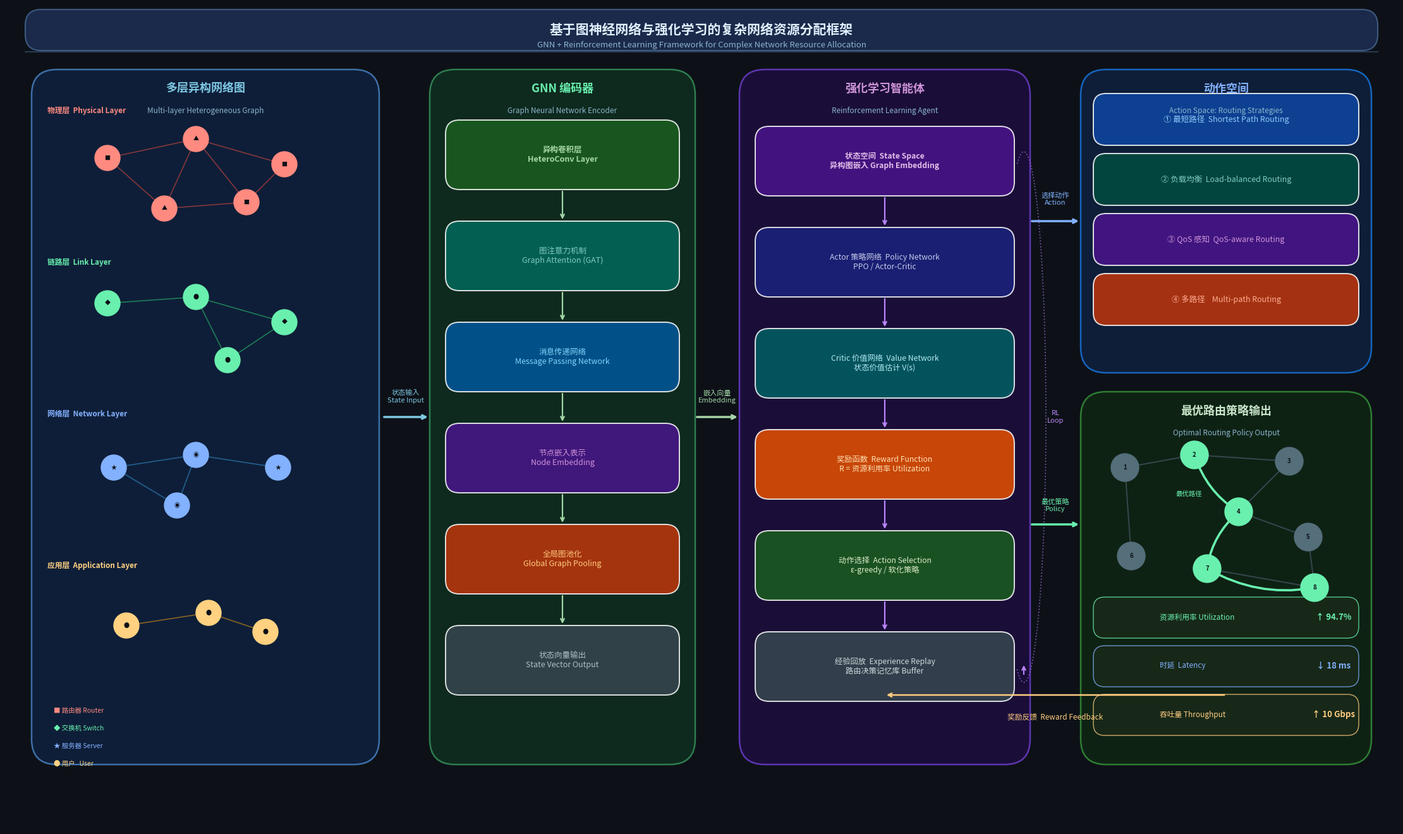

Reproduce this figure in Python. (Note: this script raises an exception after producing the figure.)
#!/usr/bin/env python3
"""
Generate a PPT illustration for GNN + RL based network resource allocation.
Shows: Multi-layer heterogeneous graph -> GNN -> RL Agent -> Routing Strategy

Usage:
    python generate_diagram.py [output_path]

If output_path is omitted the image is saved next to this script as
gnn_rl_network_allocation.png.
"""

import os
import sys
import matplotlib
matplotlib.use('Agg')
import matplotlib.pyplot as plt
import matplotlib.font_manager as fm
from matplotlib.patches import FancyBboxPatch, Circle
import numpy as np

# ── Locate a CJK-capable font (cross-platform) ───────────────────────────────
_CJK_CANDIDATES = [
    # Linux (Noto CJK)
    '/usr/share/fonts/opentype/noto/NotoSansCJK-Regular.ttc',
    '/usr/share/fonts/opentype/noto/NotoSansCJK-Bold.ttc',
    # macOS
    '/System/Library/Fonts/PingFang.ttc',
    '/Library/Fonts/Arial Unicode.ttf',
    # Windows
    r'C:\Windows\Fonts\msyh.ttc',
]
_CJK_BOLD_CANDIDATES = [
    '/usr/share/fonts/opentype/noto/NotoSansCJK-Bold.ttc',
    '/System/Library/Fonts/PingFang.ttc',
    r'C:\Windows\Fonts\msyhbd.ttc',
]

def _first_existing(paths):
    return next((p for p in paths if os.path.isfile(p)), None)

_cjk_reg_path  = _first_existing(_CJK_CANDIDATES)
_cjk_bold_path = _first_existing(_CJK_BOLD_CANDIDATES)

_fp_reg = _fp_bold = None
if _cjk_reg_path:
    try:
        fm.fontManager.addfont(_cjk_reg_path)
        _fp_reg = fm.FontProperties(fname=_cjk_reg_path)
    except Exception:
        pass
if _cjk_bold_path:
    try:
        fm.fontManager.addfont(_cjk_bold_path)
        _fp_bold = fm.FontProperties(fname=_cjk_bold_path)
    except Exception:
        pass

if _fp_reg:
    matplotlib.rcParams['font.family'] = _fp_reg.get_name()
    print(f"Using CJK font: {_fp_reg.get_name()}")
else:
    print("CJK font not found; Chinese characters may not render correctly.")
    _fp_reg  = fm.FontProperties(family='sans-serif')
    _fp_bold = fm.FontProperties(family='sans-serif', weight='bold')

fig = plt.figure(figsize=(22, 13), facecolor='#0d1117')
ax  = fig.add_axes([0, 0, 1, 1])
ax.set_xlim(0, 22)
ax.set_ylim(0, 13)
ax.axis('off')
ax.set_facecolor('#0d1117')

# ── helpers ──────────────────────────────────────────────────────────────────
def rbox(x, y, w, h, fc, alpha=0.88, radius=0.3, ec='white', lw=1.4, zorder=3):
    p = FancyBboxPatch((x, y), w, h,
                       boxstyle=f"round,pad=0,rounding_size={radius}",
                       linewidth=lw, edgecolor=ec,
                       facecolor=fc, alpha=alpha, zorder=zorder)
    ax.add_patch(p)

def arr(x0, y0, x1, y1, color='white', lw=2.2, rad=0.0, zorder=5):
    ax.annotate('', xy=(x1, y1), xytext=(x0, y0),
                arrowprops=dict(arrowstyle='->', color=color, lw=lw,
                                connectionstyle=f'arc3,rad={rad}'), zorder=zorder)

def txt(x, y, s, fs=11, color='white', bold=False,
        ha='center', va='center', zorder=6, fp=None):
    if fp is None:
        fp = _fp_bold if bold else _fp_reg
    ax.text(x, y, s, fontsize=fs, color=color, ha=ha, va=va,
            fontproperties=fp, zorder=zorder)

# ══════════════════════════════════════════════════════════════════════════════
# 0. Title bar
# ══════════════════════════════════════════════════════════════════════════════
rbox(0.3, 12.3, 21.4, 0.65, '#1b2a4a', alpha=1.0, radius=0.25, ec='#3d5a80', lw=1.5)
txt(11.0, 12.63,
    '基于图神经网络与强化学习的复杂网络资源分配框架',
    fs=15, bold=True, color='#e0f0ff')
txt(11.0, 12.38,
    'GNN + Reinforcement Learning Framework for Complex Network Resource Allocation',
    fs=9.5, color='#8ab4cc')
ax.plot([0.3, 21.7], [12.28, 12.28], color='#3d5a80', lw=1.2, alpha=0.7)

# ══════════════════════════════════════════════════════════════════════════════
# 1. Multi-layer Heterogeneous Graph  (x: 0.4 – 6.0)
# ══════════════════════════════════════════════════════════════════════════════
rbox(0.4, 1.0, 5.5, 11.0, '#0e1e38', alpha=1.0, radius=0.4, ec='#3d6fa8', lw=1.8)
txt(3.15, 11.7, '多层异构网络图', fs=13, bold=True, color='#7ec8e3')
txt(3.15, 11.35, 'Multi-layer Heterogeneous Graph', fs=8.5, color='#8ab4cc')

layer_cfg = [
    ('#e74c3c', '#ff8a80', '物理层  Physical Layer',   9.8),
    ('#2ecc71', '#69f0ae', '链路层  Link Layer',        7.4),
    ('#3498db', '#82b1ff', '网络层  Network Layer',     5.0),
    ('#f39c12', '#ffd180', '应用层  Application Layer', 2.6),
]
node_xy = [
    [(1.1, 0.8), (2.5, 1.1), (3.9, 0.7), (2.0, 0.0), (3.3, 0.1)],
    [(1.1, 0.9), (2.5, 1.0), (3.9, 0.6), (3.0, 0.0)],
    [(1.2, 0.7), (2.5, 0.9), (3.8, 0.7), (2.2, 0.1)],
    [(1.4, 0.6), (2.7, 0.8), (3.6, 0.5)],
]
edge_idx = [
    [(0,1),(1,2),(0,3),(1,3),(2,4),(3,4),(1,4)],
    [(0,1),(1,2),(1,3),(2,3)],
    [(0,1),(1,2),(0,3),(1,3)],
    [(0,1),(1,2)],
]
node_shapes = [['■','▲','■','▲','■'], ['◆','●','◆','●'],
               ['★','◉','★','◉'],    ['●','●','●']]

for li, (ec, nc, lname, base_y) in enumerate(layer_cfg):
    coords = [(bx + 0.5, by + base_y) for bx, by in node_xy[li]]
    for a, b in edge_idx[li]:
        ax.plot([coords[a][0], coords[b][0]],
                [coords[a][1], coords[b][1]],
                color=ec, lw=1.2, alpha=0.55, zorder=3)
    for idx, (nx_, ny_) in enumerate(coords):
        ax.add_patch(Circle((nx_, ny_), 0.20, color=nc, zorder=5))
        ax.text(nx_, ny_, node_shapes[li][idx], fontsize=6.5,
                ha='center', va='center', color='#0d1117', zorder=6)
    # inter-layer dashed lines
    if li < len(layer_cfg) - 1:
        next_coords = [(bx + 0.5, by + layer_cfg[li+1][3]) for bx, by in node_xy[li+1]]
        for i in range(min(2, len(coords), len(next_coords))):
            ax.plot([coords[i][0], next_coords[i][0]],
                    [coords[i][1], next_coords[i][1]],
                    color='#607d8b', lw=0.9, linestyle='--', alpha=0.45, zorder=2)
    txt(0.65, base_y + 1.55, lname, fs=8.5, color=nc, bold=True, ha='left')

# legend
legend_items = [('■ 路由器 Router', '#ff8a80'), ('◆ 交换机 Switch', '#69f0ae'),
                ('★ 服务器 Server', '#82b1ff'), ('● 用户   User',   '#ffd180')]
for i, (lt, lc) in enumerate(legend_items):
    txt(0.75, 1.85 - i*0.28, lt, fs=7.5, color=lc, ha='left')

# ══════════════════════════════════════════════════════════════════════════════
# 2. GNN Encoder  (x: 6.7 – 10.9)
# ══════════════════════════════════════════════════════════════════════════════
rbox(6.7, 1.0, 4.2, 11.0, '#0e2a1e', alpha=1.0, radius=0.4, ec='#2e7d50', lw=1.8)
txt(8.8, 11.7, 'GNN 编码器', fs=13, bold=True, color='#69f0ae')
txt(8.8, 11.35, 'Graph Neural Network Encoder', fs=8.5, color='#8ab4cc')

gnn_blocks = [
    ('#1b5e20', '#a5d6a7', '异构卷积层\nHeteroConv Layer',        10.1),
    ('#00695c', '#80cbc4', '图注意力机制\nGraph Attention (GAT)',  8.5),
    ('#01579b', '#81d4fa', '消息传递网络\nMessage Passing Network', 6.9),
    ('#4a148c', '#ce93d8', '节点嵌入表示\nNode Embedding',          5.3),
    ('#bf360c', '#ffcc80', '全局图池化\nGlobal Graph Pooling',       3.7),
    ('#37474f', '#b0bec5', '状态向量输出\nState Vector Output',       2.1),
]
for i, (fc, nc, label_, cy) in enumerate(gnn_blocks):
    rbox(6.95, cy, 3.7, 1.1, fc, alpha=0.85, radius=0.22)
    txt(8.8, cy + 0.55, label_, fs=9, color=nc, bold=(i == 0))
    if i < len(gnn_blocks) - 1:
        arr(8.8, cy, 8.8, gnn_blocks[i+1][3] + 1.1, color='#a5d6a7', lw=1.6)

# ══════════════════════════════════════════════════════════════════════════════
# 3. RL Agent  (x: 11.6 – 16.3)
# ══════════════════════════════════════════════════════════════════════════════
rbox(11.6, 1.0, 4.6, 11.0, '#1a0e38', alpha=1.0, radius=0.4, ec='#5e35b1', lw=1.8)
txt(13.9, 11.7, '强化学习智能体', fs=13, bold=True, color='#ce93d8')
txt(13.9, 11.35, 'Reinforcement Learning Agent', fs=8.5, color='#8ab4cc')

rl_blocks = [
    ('#4a148c', '#e1bee7', '状态空间  State Space\n异构图嵌入 Graph Embedding',      10.0),
    ('#1a237e', '#c5cae9', 'Actor 策略网络  Policy Network\nPPO / Actor-Critic',     8.4),
    ('#006064', '#b2ebf2', 'Critic 价值网络  Value Network\n状态价值估计 V(s)',         6.8),
    ('#e65100', '#ffe0b2', '奖励函数  Reward Function\nR = 资源利用率 Utilization',    5.2),
    ('#1b5e20', '#dcedc8', '动作选择  Action Selection\nε-greedy / 软化策略',          3.6),
    ('#37474f', '#cfd8dc', '经验回放  Experience Replay\n路由决策记忆库 Buffer',         2.0),
]
for i, (fc, nc, label_, cy) in enumerate(rl_blocks):
    rbox(11.85, cy, 4.1, 1.1, fc, alpha=0.85, radius=0.22)
    txt(13.9, cy + 0.55, label_, fs=8.8, color=nc, bold=(i == 0))
    if i < len(rl_blocks) - 1:
        arr(13.9, cy, 13.9, rl_blocks[i+1][3] + 1.1, color='#bb86fc', lw=1.6)

# RL feedback loop arc
theta = np.linspace(-np.pi*0.6, np.pi*0.6, 200)
lx, cx_rl, cy_rl = 16.1, 16.3, 6.5
ax.plot(lx + 0.35*np.cos(theta), cy_rl + 4.2*np.sin(theta),
        color='#bb86fc', lw=1.3, linestyle=':', alpha=0.6, zorder=4)
ax.annotate('', xy=(lx, 2.6), xytext=(lx, 2.4),
             arrowprops=dict(arrowstyle='->', color='#bb86fc', lw=1.5), zorder=5)
txt(16.6, 6.5, 'RL\nLoop', fs=8, color='#bb86fc')

# ══════════════════════════════════════════════════════════════════════════════
# 4. Action Space  (x: 17.0 – 21.6)
# ══════════════════════════════════════════════════════════════════════════════
rbox(17.0, 7.2, 4.6, 4.8, '#0e1e38', alpha=1.0, radius=0.4, ec='#1565c0', lw=1.8)
txt(19.3, 11.7, '动作空间', fs=13, bold=True, color='#82b1ff')
txt(19.3, 11.35, 'Action Space: Routing Strategies', fs=8.5, color='#8ab4cc')

strategies = [
    ('#0d47a1', '#90caf9', '① 最短路径  Shortest Path Routing'),
    ('#004d40', '#80cbc4', '② 负载均衡  Load-balanced Routing'),
    ('#4a148c', '#ce93d8', '③ QoS 感知  QoS-aware Routing'),
    ('#bf360c', '#ffab91', '④ 多路径    Multi-path Routing'),
]
for i, (fc, nc, stxt) in enumerate(strategies):
    rbox(17.2, 10.8 - i*0.95, 4.2, 0.82, fc, alpha=0.85, radius=0.2)
    txt(19.3, 11.21 - i*0.95, stxt, fs=9, color=nc)

# ══════════════════════════════════════════════════════════════════════════════
# 5. Output / Result  (x: 17.0 – 21.6)
# ══════════════════════════════════════════════════════════════════════════════
rbox(17.0, 1.0, 4.6, 5.9, '#0e2214', alpha=1.0, radius=0.4, ec='#2e7d32', lw=1.8)
txt(19.3, 6.6, '最优路由策略输出', fs=13, bold=True, color='#c8e6c9')
txt(19.3, 6.25, 'Optimal Routing Policy Output', fs=8.5, color='#8ab4cc')

# Small network diagram showing chosen path
out_n = [(17.7,5.7),(18.8,5.9),(20.3,5.8),(19.5,5.0),(20.6,4.6),
         (17.8,4.3),(19.0,4.1),(20.7,3.8)]
gray_edges = [(0,1),(1,2),(0,5),(3,4),(4,7),(2,3),(6,7)]
green_edges = [(1,3),(3,6),(6,7)]

for a, b in gray_edges:
    ax.plot([out_n[a][0], out_n[b][0]],
            [out_n[a][1], out_n[b][1]], color='#37474f', lw=1.4, zorder=3)
for a, b in green_edges:
    ax.annotate('', xy=(out_n[b][0], out_n[b][1]),
                xytext=(out_n[a][0], out_n[a][1]),
                arrowprops=dict(arrowstyle='->', color='#69f0ae', lw=2.6,
                                connectionstyle='arc3,rad=0.18'), zorder=5)
for i, (nx_, ny_) in enumerate(out_n):
    c = '#69f0ae' if i in [1, 3, 6, 7] else '#546e7a'
    ax.add_patch(Circle((nx_, ny_), 0.22, color=c, zorder=4))
    ax.text(nx_, ny_, str(i+1), fontsize=7, ha='center', va='center',
            color='#0d1117', fontweight='bold', zorder=6)

ax.text(18.5, 5.25, '最优路径', fontsize=7.5, color='#69f0ae', zorder=6,
        fontproperties=_fp_reg)

# Metrics
metrics = [
    ('资源利用率 Utilization', '↑ 94.7%',  '#69f0ae'),
    ('时延  Latency',           '↓ 18 ms',  '#82b1ff'),
    ('吞吐量 Throughput',       '↑ 10 Gbps','#ffcc80'),
]
for i, (mn, mv, mc) in enumerate(metrics):
    rbox(17.2, 3.0 - i*0.77, 4.2, 0.65, '#1a2a1a', alpha=0.8, radius=0.18, ec=mc, lw=1)
    txt(18.25, 3.33 - i*0.77, mn, fs=8.5, color=mc, ha='left')
    txt(21.0,  3.33 - i*0.77, mv, fs=9.5, color=mc, bold=True)

# ══════════════════════════════════════════════════════════════════════════════
# 6. Flow arrows between sections
# ══════════════════════════════════════════════════════════════════════════════
# Graph -> GNN
arr(5.95, 6.5, 6.7, 6.5, color='#7ec8e3', lw=2.5)
txt(6.32, 6.82, '状态输入\nState Input', fs=8, color='#7ec8e3')

# GNN -> RL
arr(10.9, 6.5, 11.6, 6.5, color='#a5d6a7', lw=2.5)
txt(11.25, 6.82, '嵌入向量\nEmbedding', fs=8, color='#a5d6a7')

# RL -> Action Space
arr(16.2, 9.6, 17.0, 9.6, color='#82b1ff', lw=2.5)
txt(16.6, 9.95, '选择动作\nAction', fs=8, color='#82b1ff')

# RL -> Output
arr(16.2, 4.8, 17.0, 4.8, color='#69f0ae', lw=2.5)
txt(16.6, 5.1, '最优策略\nPolicy', fs=8, color='#69f0ae')

# Reward feedback (output -> RL)
ax.annotate('', xy=(13.9, 2.1),
             xytext=(19.3, 2.1),
             arrowprops=dict(arrowstyle='->', color='#ffcc80', lw=1.8,
                             connectionstyle='arc3,rad=0.0'), zorder=5)
txt(16.6, 1.75, '奖励反馈  Reward Feedback', fs=8.5, color='#ffcc80')

plt.tight_layout(pad=0)
_default_out = os.path.join(os.path.dirname(os.path.abspath(__file__)),
                            'gnn_rl_network_allocation.png')
out_path = sys.argv[1] if len(sys.argv) > 1 else _default_out
fig.savefig(out_path, dpi=150, bbox_inches='tight',
            facecolor='#0d1117', edgecolor='none')
print(f'Saved: {out_path}')
plt.close(fig)
